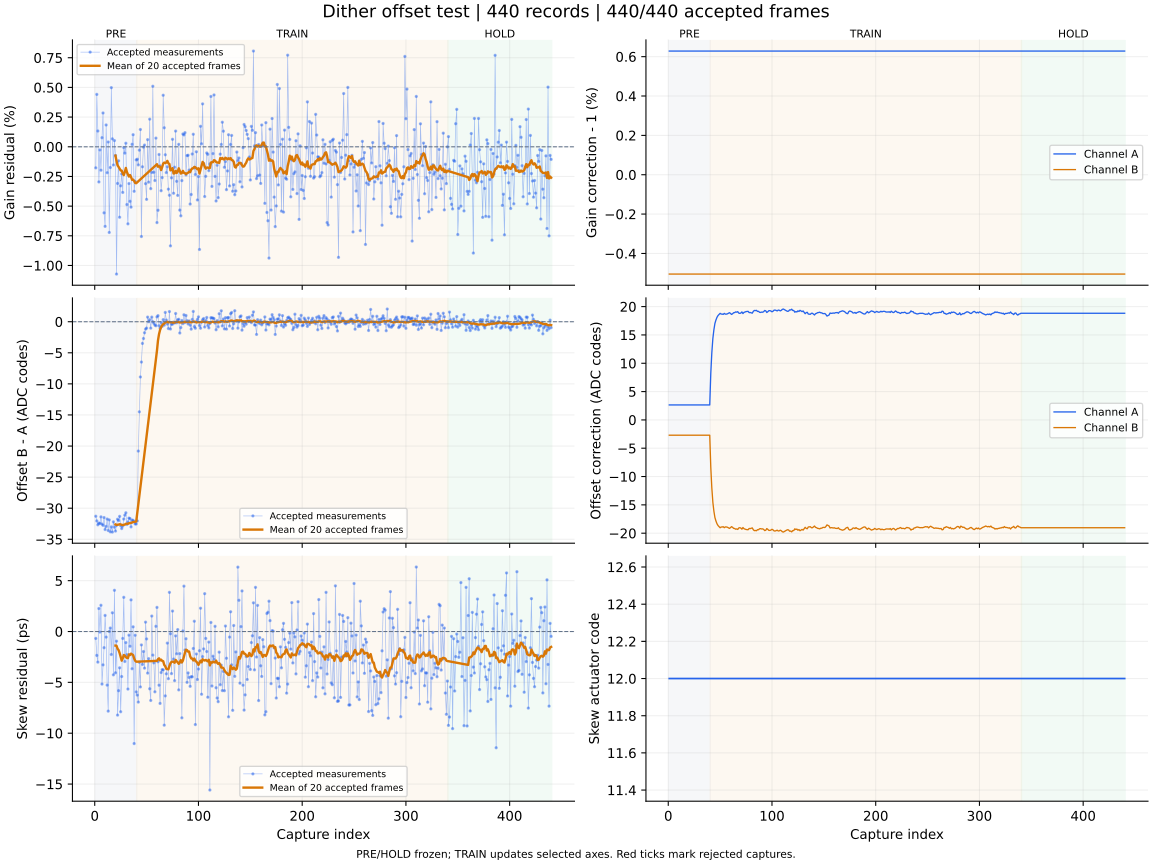

The table this chart was drawn from, first rows:
capture, iteration, status, gain_error_ppm, offset_error_codes, skew_error_ps, gain_corr_a, gain_corr_b, offset_a_codes, offset_b_codes, actuator_code, skew_action, skew_step_codes, batch_used, batch_frames, batch_skew_ps, clipped_samples, n0, rotation, alignment_margin, phase, attempt
1, 700, ok, -1775, -31.29, -0.68, 1.006, 0.995, 2.643, -2.705, 12, none, 0, 0, 0, , 0, -1, 0, 1076, pre, 0
2, 701, ok, 4413, -32.05, -2.35, 1.006, 0.995, 2.643, -2.705, 12, none, 0, 0, 0, , 0, -1, 0, 1213, pre, 1
3, 702, ok, 1328, -32.67, -3.01, 1.006, 0.995, 2.643, -2.705, 12, none, 0, 0, 0, , 0, -1, 0, 990.6, pre, 2
4, 703, ok, -2961, -32.41, 2.26, 1.006, 0.995, 2.643, -2.705, 12, none, 0, 0, 0, , 0, -1, 0, 1162, pre, 3
5, 704, ok, -265.0, -32.45, -0.06, 1.006, 0.995, 2.643, -2.705, 12, none, 0, 0, 0, , 0, -1, 0, 1048, pre, 4
6, 705, ok, -1974, -31.39, 2.58, 1.006, 0.995, 2.643, -2.705, 12, none, 0, 0, 0, , 0, -1, 0, 1092, pre, 5
7, 706, ok, 766.0, -32.56, -5.17, 1.006, 0.995, 2.643, -2.705, 12, none, 0, 0, 0, , 0, -1, 0, 1093, pre, 6
8, 707, ok, 2848, -32.76, -3.28, 1.006, 0.995, 2.643, -2.705, 12, none, 0, 0, 0, , 0, -1, 0, 1109, pre, 7
9, 708, ok, -5565, -31.51, -1.59, 1.006, 0.995, 2.643, -2.705, 12, none, 0, 0, 0, , 0, -1, 0, 1194, pre, 8
10, 709, ok, -6705, -33.43, 1.58, 1.006, 0.995, 2.643, -2.705, 12, none, 0, 0, 0, , 0, -1, 0, 957.2, pre, 9
11, 710, ok, 1838, -32.93, -0.55, 1.006, 0.995, 2.643, -2.705, 12, none, 0, 0, 0, , 0, -1, 0, 1014, pre, 10
12, 711, ok, -2186, -31.75, -5.27, 1.006, 0.995, 2.643, -2.705, 12, none, 0, 0, 0, , 0, -1, 0, 1024, pre, 11
13, 712, ok, 403.0, -33.59, -7.83, 1.006, 0.995, 2.643, -2.705, 12, none, 0, 0, 0, , 0, -1, 0, 1148, pre, 12
14, 713, ok, -7218, -31.89, 0.0, 1.006, 0.995, 2.643, -2.705, 12, none, 0, 0, 0, , 0, -1, 0, 1117, pre, 13
15, 714, ok, -1749, -33.81, 0.34, 1.006, 0.995, 2.643, -2.705, 12, none, 0, 0, 0, , 0, -1, 0, 1129, pre, 14
16, 715, ok, 4981, -33.01, -2.26, 1.006, 0.995, 2.643, -2.705, 12, none, 0, 0, 0, , 0, -1, 0, 933.4, pre, 15
17, 716, ok, 669.0, -33.84, 1.84, 1.006, 0.995, 2.643, -2.705, 12, none, 0, 0, 0, , 0, -1, 0, 1108, pre, 16
18, 717, ok, -1535, -32.2, -4.26, 1.006, 0.995, 2.643, -2.705, 12, none, 0, 0, 0, , 0, -1, 0, 1081, pre, 17
19, 718, ok, 522.0, -33.05, 4.05, 1.006, 0.995, 2.643, -2.705, 12, none, 0, 0, 0, , 0, -1, 0, 1060, pre, 18
20, 719, ok, -748.0, -33.68, -4.06, 1.006, 0.995, 2.643, -2.705, 12, measure-only, 0, 20, 20, -1.39, 0, -1, 0, 959.6, pre, 19
21, 720, ok, -10724, -32.77, -0.95, 1.006, 0.995, 2.643, -2.705, 12, none, 0, 0, 0, , 0, -1, 0, 1027, pre, 20
22, 721, ok, -3088, -31.78, -8.22, 1.006, 0.995, 2.643, -2.705, 12, none, 0, 0, 0, , 0, -1, 0, 1007, pre, 21
23, 722, ok, -1183, -31.99, -5.82, 1.006, 0.995, 2.643, -2.705, 12, none, 0, 0, 0, , 0, -1, 0, 1010, pre, 22
24, 723, ok, -5936, -31.32, -3.57, 1.006, 0.995, 2.643, -2.705, 12, none, 0, 0, 0, , 0, -1, 0, 1170, pre, 23
25, 724, ok, -3290, -32.81, -7.89, 1.006, 0.995, 2.643, -2.705, 12, none, 0, 0, 0, , 0, -1, 0, 1042, pre, 24
26, 725, ok, -2287, -33.27, -4.43, 1.006, 0.995, 2.643, -2.705, 12, none, 0, 0, 0, , 0, -1, 0, 1116, pre, 25
27, 726, ok, -3845, -32.88, -0.68, 1.006, 0.995, 2.643, -2.705, 12, none, 0, 0, 0, , 0, -1, 0, 904.5, pre, 26
28, 727, ok, -68.0, -31.74, 3.36, 1.006, 0.995, 2.643, -2.705, 12, none, 0, 0, 0, , 0, -1, 0, 1008, pre, 27
29, 728, ok, -537.0, -31.13, -2.95, 1.006, 0.995, 2.643, -2.705, 12, none, 0, 0, 0, , 0, -1, 0, 1078, pre, 28
30, 729, ok, 299.0, -30.74, -1.09, 1.006, 0.995, 2.643, -2.705, 12, none, 0, 0, 0, , 0, -1, 0, 1059, pre, 29
31, 730, ok, -4866, -32.62, -2.28, 1.006, 0.995, 2.643, -2.705, 12, none, 0, 0, 0, , 0, -1, 0, 1065, pre, 30
32, 731, ok, -6493, -32.21, -5.66, 1.006, 0.995, 2.643, -2.705, 12, none, 0, 0, 0, , 0, -1, 0, 1062, pre, 31
33, 732, ok, -3098, -31.59, -0.36, 1.006, 0.995, 2.643, -2.705, 12, none, 0, 0, 0, , 0, -1, 0, 946.0, pre, 32
34, 733, ok, -4596, -31.67, -1.45, 1.006, 0.995, 2.643, -2.705, 12, none, 0, 0, 0, , 0, -1, 0, 1138, pre, 33
35, 734, ok, -5086, -33.01, 3.11, 1.006, 0.995, 2.643, -2.705, 12, none, 0, 0, 0, , 0, -1, 0, 945.2, pre, 34
36, 735, ok, 207.0, -31.93, -3.66, 1.006, 0.995, 2.643, -2.705, 12, none, 0, 0, 0, , 0, -1, 0, 1074, pre, 35
37, 736, ok, 1016, -31.96, 0.46, 1.006, 0.995, 2.643, -2.705, 12, none, 0, 0, 0, , 0, -1, 0, 1163, pre, 36
38, 737, ok, -3752, -32.16, -11.02, 1.006, 0.995, 2.643, -2.705, 12, none, 0, 0, 0, , 0, -1, 0, 1031, pre, 37
39, 738, ok, -2924, -32.53, -0.37, 1.006, 0.995, 2.643, -2.705, 12, none, 0, 0, 0, , 0, -1, 0, 1173, pre, 38
40, 739, ok, -1108, -32.53, -5.94, 1.006, 0.995, 2.643, -2.705, 12, measure-only, 0, 20, 20, -2.97, 0, -1, 0, 1073, pre, 39
41, 740, ok, -1050, -32.05, -6.25, 1.006, 0.995, 8.22, -8.34, 12, none, 0, 0, 0, , 0, -1, 0, 919.3, train, 0
42, 741, ok, -1526, -20.81, -6.94, 1.006, 0.995, 11.84, -12, 12, none, 0, 0, 0, , 0, -1, 0, 1013, train, 1
43, 742, ok, -285.0, -14.5, -3.03, 1.006, 0.995, 14.36, -14.55, 12, none, 0, 0, 0, , 0, -1, 0, 1057, train, 2
44, 743, ok, 1455, -8.889, -5.45, 1.006, 0.995, 15.91, -16.11, 12, none, 0, 0, 0, , 0, -1, 0, 1087, train, 3
45, 744, ok, -7560, -6.488, -1.32, 1.006, 0.995, 17.04, -17.25, 12, none, 0, 0, 0, , 0, -1, 0, 1146, train, 4
46, 745, ok, -1686, -3.492, -3.24, 1.006, 0.995, 17.65, -17.86, 12, none, 0, 0, 0, , 0, -1, 0, 1071, train, 5
47, 746, ok, -32.0, -2.699, -1.97, 1.006, 0.995, 18.12, -18.34, 12, none, 0, 0, 0, , 0, -1, 0, 981, train, 6
48, 747, ok, 144.0, -1.774, -3.6, 1.006, 0.995, 18.43, -18.65, 12, none, 0, 0, 0, , 0, -1, 0, 1150, train, 7
49, 748, ok, -3107, -1.183, 0.92, 1.006, 0.995, 18.63, -18.86, 12, none, 0, 0, 0, , 0, -1, 0, 1166, train, 8
50, 749, ok, -4430, -1.028, -0.73, 1.006, 0.995, 18.81, -19.04, 12, none, 0, 0, 0, , 0, -1, 0, 1070, train, 9
51, 750, ok, 600.0, 0.744, -4.09, 1.006, 0.995, 18.68, -18.91, 12, none, 0, 0, 0, , 0, -1, 0, 918.8, train, 10
52, 751, ok, -2981, 0.009, -2.67, 1.006, 0.995, 18.68, -18.9, 12, none, 0, 0, 0, , 0, -1, 0, 1099, train, 11
53, 752, ok, 2327, 0.326, -5.63, 1.006, 0.995, 18.62, -18.85, 12, none, 0, 0, 0, , 0, -1, 0, 1169, train, 12
54, 753, ok, -3527, -1.031, -6.78, 1.006, 0.995, 18.8, -19.03, 12, none, 0, 0, 0, , 0, -1, 0, 964.5, train, 13
55, 754, ok, -2158, 0.743, 1.52, 1.006, 0.995, 18.67, -18.9, 12, none, 0, 0, 0, , 0, -1, 0, 1074, train, 14
56, 755, ok, 5098, -0.001, -2.32, 1.006, 0.995, 18.67, -18.9, 12, none, 0, 0, 0, , 0, -1, 0, 1044, train, 15
57, 756, ok, -2149, -0.257, -3.08, 1.006, 0.995, 18.72, -18.94, 12, none, 0, 0, 0, , 0, -1, 0, 1064, train, 16
58, 757, ok, -2844, -0.541, -5.93, 1.006, 0.995, 18.81, -19.04, 12, none, 0, 0, 0, , 0, -1, 0, 1139, train, 17
59, 758, ok, 731.0, -0.65, 0.51, 1.006, 0.995, 18.93, -19.15, 12, none, 0, 0, 0, , 0, -1, 0, 1075, train, 18
60, 759, ok, -6387, 0.779, 2.37, 1.006, 0.995, 18.79, -19.02, 12, measure-only, 0, 20, 20, -2.89, 0, -1, 0, 921.4, train, 19
... 380 more rows
